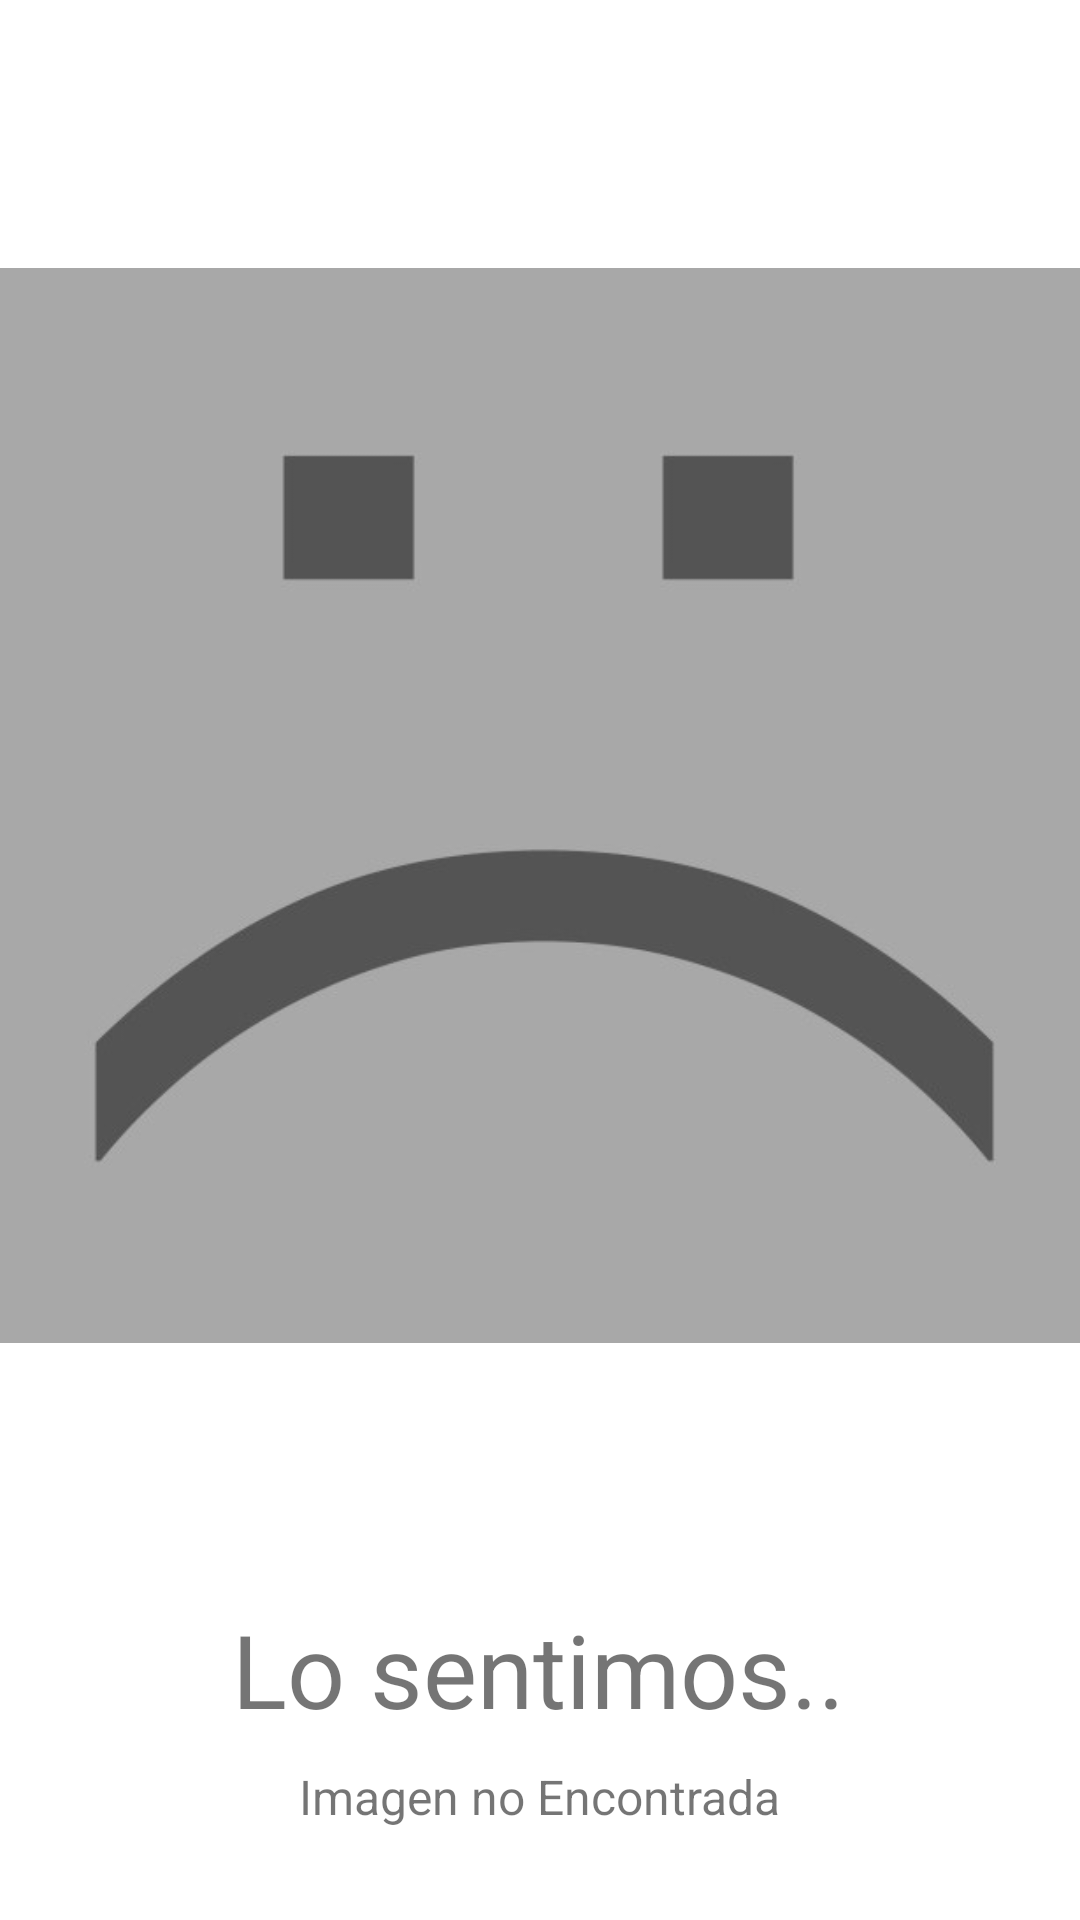

The Android layout XML behind this screen, and the referenced resources:
<!-- AndroidManifest.xml: application theme Theme.Interaccion_3 -->
<!-- res/layout/activity_foto_no_encontrada.xml -->
<?xml version="1.0" encoding="utf-8"?>
<androidx.constraintlayout.widget.ConstraintLayout xmlns:android="http://schemas.android.com/apk/res/android"
    xmlns:app="http://schemas.android.com/apk/res-auto"
    xmlns:tools="http://schemas.android.com/tools"
    android:layout_width="match_parent"
    android:layout_height="match_parent"
    tools:context=".Foto_No_Encontrada">

    <ImageView
        android:id="@+id/imageView"
        android:layout_width="360dp"
        android:layout_height="519dp"
        app:layout_constraintBottom_toBottomOf="parent"
        app:layout_constraintEnd_toEndOf="parent"
        app:layout_constraintHorizontal_bias="0.49"
        app:layout_constraintStart_toStartOf="parent"
        app:layout_constraintTop_toTopOf="parent"
        app:layout_constraintVertical_bias="0.075"
        app:srcCompat="@drawable/imagen_no_encontrada" />

    <TextView
        android:id="@+id/TvError1"
        android:layout_width="wrap_content"
        android:layout_height="wrap_content"
        android:text="Lo sentimos.."
        android:textSize="34sp"
        app:layout_constraintBottom_toBottomOf="parent"
        app:layout_constraintEnd_toEndOf="parent"
        app:layout_constraintHorizontal_bias="0.497"
        app:layout_constraintStart_toStartOf="parent"
        app:layout_constraintTop_toBottomOf="@+id/imageView"
        app:layout_constraintVertical_bias="0.086" />

    <TextView
        android:id="@+id/TvError2"
        android:layout_width="wrap_content"
        android:layout_height="wrap_content"
        android:text="Imagen no Encontrada"
        android:textSize="16sp"
        app:layout_constraintBottom_toBottomOf="parent"
        app:layout_constraintEnd_toEndOf="parent"
        app:layout_constraintStart_toStartOf="parent"
        app:layout_constraintTop_toBottomOf="@+id/TvError1"
        app:layout_constraintVertical_bias="0.232" />


</androidx.constraintlayout.widget.ConstraintLayout>
<!-- resources referenced by this layout -->
<resources>
  <!-- drawable imagen_no_encontrada: jpg bitmap (drawable, 32726 bytes) -->
  <style name="Theme.Interaccion_3" parent="Theme.MaterialComponents.DayNight.DarkActionBar">
          
          <item name="colorPrimary">@color/purple_500</item>
          <item name="colorPrimaryVariant">@color/purple_700</item>
          <item name="colorOnPrimary">@color/white</item>
          
          <item name="colorSecondary">@color/teal_200</item>
          <item name="colorSecondaryVariant">@color/teal_700</item>
          <item name="colorOnSecondary">@color/black</item>
          
          <item name="android:statusBarColor" tools:targetApi="l">?attr/colorPrimaryVariant</item>
          
      </style>
  <!-- not gathered from this repository: default colours our renderer supplied (Android Studio template values) -->
  <color name="purple_500">#FF6200EE</color>
  <color name="purple_700">#FF3700B3</color>
  <color name="teal_200">#FF03DAC5</color>
  <color name="teal_700">#FF018786</color>
  <color name="black">#FF000000</color>
  <color name="white">#FFFFFFFF</color>
</resources>
